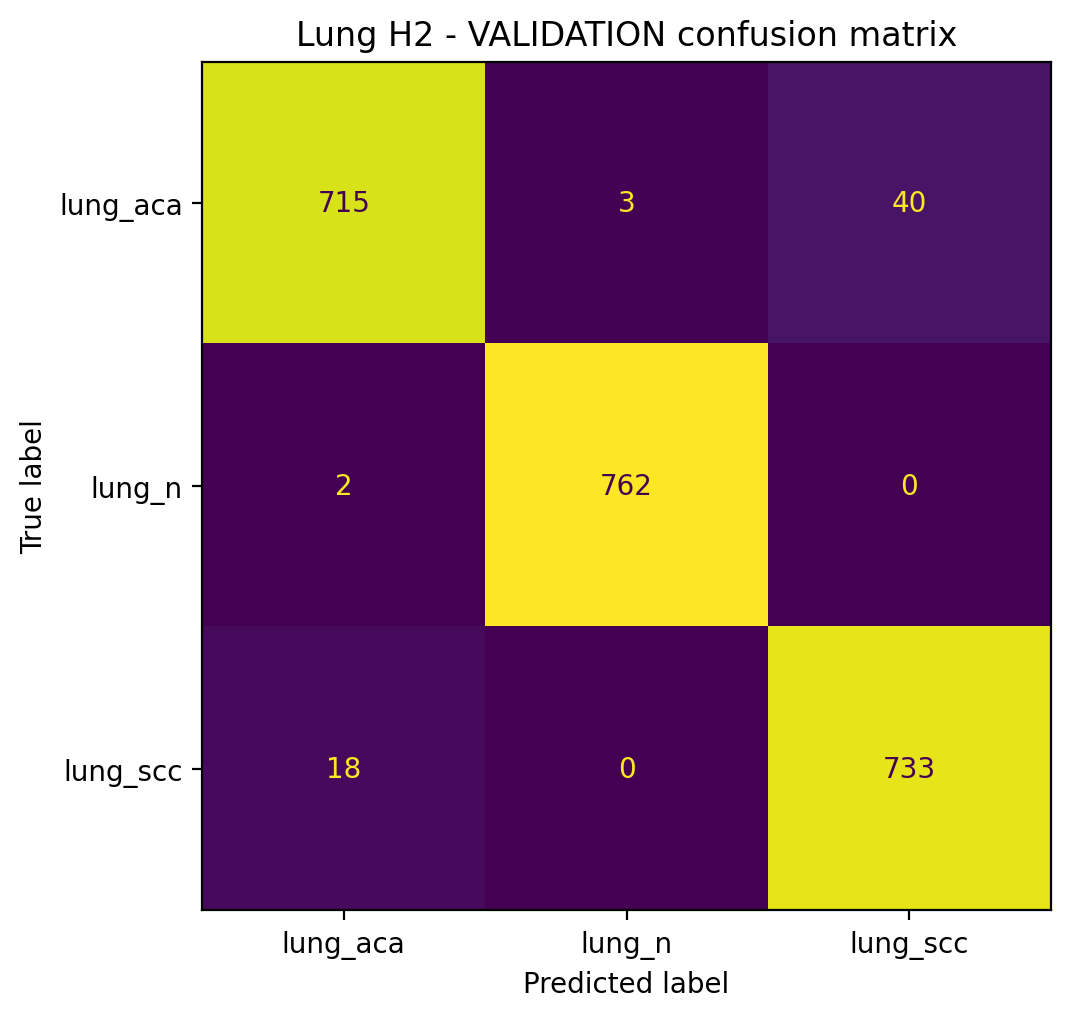

Values plotted in this chart, from the file beside it:
true_class, lung_aca, lung_n, lung_scc
lung_aca, 715, 3, 40
lung_n, 2, 762, 0
lung_scc, 18, 0, 733
